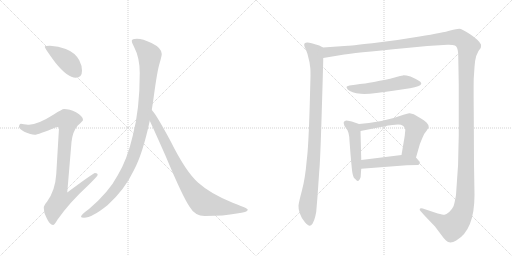
t = 0.00 s
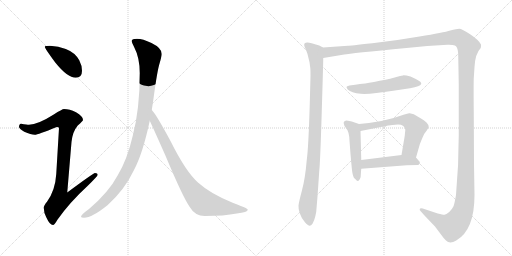
t = 1.82 s
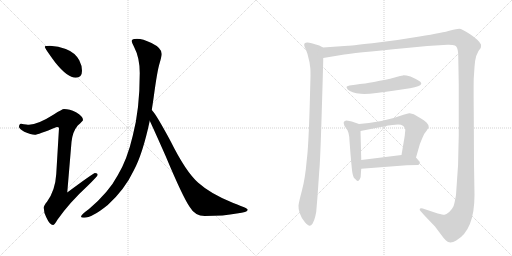
t = 3.64 s
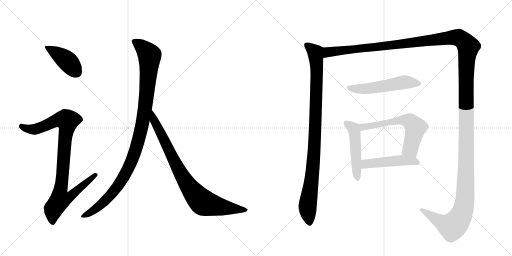
t = 5.46 s
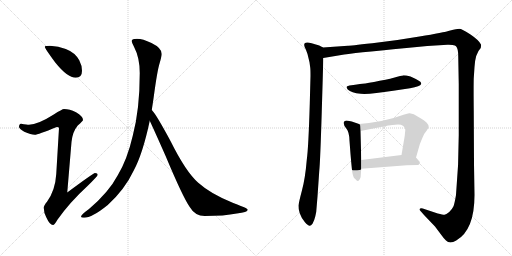
t = 7.28 s
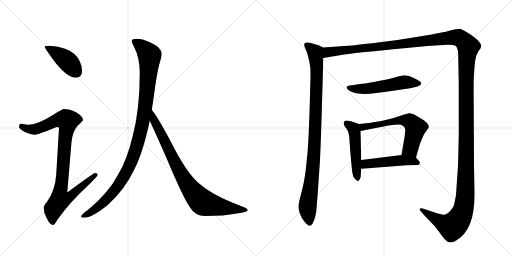
t = 9.10 s

The animated SVG that drew these frames (rendered in a browser with its animation timeline set to each time). Animation: 10 CSS @keyframes rules; one cycle of 9.10 s.

<svg version="1.1" viewBox="0 0 2048 1024" xmlns="http://www.w3.org/2000/svg">
  <g stroke="lightgray" stroke-dasharray="1,1" stroke-width="1" transform="scale(4, 4)">
    <line x1="0" y1="0" x2="256" y2="256"></line>
    <line x1="256" y1="0" x2="0" y2="256"></line>
    <line x1="128" y1="0" x2="128" y2="256"></line>
    <line x1="0" y1="128" x2="256" y2="128"></line>
    <line x1="256" y1="0" x2="512" y2="256"></line>
    <line x1="512" y1="0" x2="256" y2="256"></line>
    <line x1="384" y1="0" x2="384" y2="256"></line>
    <line x1="256" y1="128" x2="512" y2="128"></line>
  </g>
<g transform="scale(1, -1) translate(0, -850)">
   <style type="text/css">
    @keyframes keyframes0 {
      from {
       stroke: black;
       stroke-dashoffset: 416;
       stroke-width: 128;
       }
       58% {
       animation-timing-function: step-end;
       stroke: black;
       stroke-dashoffset: 0;
       stroke-width: 128;
       }
       to {
       stroke: black;
       stroke-width: 1024;
       }
       }
       #make-me-a-hanzi-animation-0 {
         animation: keyframes0 0.588542s both;
         animation-delay: 0.000000s;
         animation-timing-function: linear;
       }
    @keyframes keyframes1 {
      from {
       stroke: black;
       stroke-dashoffset: 936;
       stroke-width: 128;
       }
       75% {
       animation-timing-function: step-end;
       stroke: black;
       stroke-dashoffset: 0;
       stroke-width: 128;
       }
       to {
       stroke: black;
       stroke-width: 1024;
       }
       }
       #make-me-a-hanzi-animation-1 {
         animation: keyframes1 1.011719s both;
         animation-delay: 0.588542s;
         animation-timing-function: linear;
       }
    @keyframes keyframes2 {
      from {
       stroke: black;
       stroke-dashoffset: 1070;
       stroke-width: 128;
       }
       78% {
       animation-timing-function: step-end;
       stroke: black;
       stroke-dashoffset: 0;
       stroke-width: 128;
       }
       to {
       stroke: black;
       stroke-width: 1024;
       }
       }
       #make-me-a-hanzi-animation-2 {
         animation: keyframes2 1.120768s both;
         animation-delay: 1.600260s;
         animation-timing-function: linear;
       }
    @keyframes keyframes3 {
      from {
       stroke: black;
       stroke-dashoffset: 848;
       stroke-width: 128;
       }
       73% {
       animation-timing-function: step-end;
       stroke: black;
       stroke-dashoffset: 0;
       stroke-width: 128;
       }
       to {
       stroke: black;
       stroke-width: 1024;
       }
       }
       #make-me-a-hanzi-animation-3 {
         animation: keyframes3 0.940104s both;
         animation-delay: 2.721029s;
         animation-timing-function: linear;
       }
    @keyframes keyframes4 {
      from {
       stroke: black;
       stroke-dashoffset: 987;
       stroke-width: 128;
       }
       76% {
       animation-timing-function: step-end;
       stroke: black;
       stroke-dashoffset: 0;
       stroke-width: 128;
       }
       to {
       stroke: black;
       stroke-width: 1024;
       }
       }
       #make-me-a-hanzi-animation-4 {
         animation: keyframes4 1.053223s both;
         animation-delay: 3.661133s;
         animation-timing-function: linear;
       }
    @keyframes keyframes5 {
      from {
       stroke: black;
       stroke-dashoffset: 1730;
       stroke-width: 128;
       }
       85% {
       animation-timing-function: step-end;
       stroke: black;
       stroke-dashoffset: 0;
       stroke-width: 128;
       }
       to {
       stroke: black;
       stroke-width: 1024;
       }
       }
       #make-me-a-hanzi-animation-5 {
         animation: keyframes5 1.657878s both;
         animation-delay: 4.714355s;
         animation-timing-function: linear;
       }
    @keyframes keyframes6 {
      from {
       stroke: black;
       stroke-dashoffset: 542;
       stroke-width: 128;
       }
       64% {
       animation-timing-function: step-end;
       stroke: black;
       stroke-dashoffset: 0;
       stroke-width: 128;
       }
       to {
       stroke: black;
       stroke-width: 1024;
       }
       }
       #make-me-a-hanzi-animation-6 {
         animation: keyframes6 0.691081s both;
         animation-delay: 6.372233s;
         animation-timing-function: linear;
       }
    @keyframes keyframes7 {
      from {
       stroke: black;
       stroke-dashoffset: 493;
       stroke-width: 128;
       }
       62% {
       animation-timing-function: step-end;
       stroke: black;
       stroke-dashoffset: 0;
       stroke-width: 128;
       }
       to {
       stroke: black;
       stroke-width: 1024;
       }
       }
       #make-me-a-hanzi-animation-7 {
         animation: keyframes7 0.651204s both;
         animation-delay: 7.063314s;
         animation-timing-function: linear;
       }
    @keyframes keyframes8 {
      from {
       stroke: black;
       stroke-dashoffset: 608;
       stroke-width: 128;
       }
       66% {
       animation-timing-function: step-end;
       stroke: black;
       stroke-dashoffset: 0;
       stroke-width: 128;
       }
       to {
       stroke: black;
       stroke-width: 1024;
       }
       }
       #make-me-a-hanzi-animation-8 {
         animation: keyframes8 0.744792s both;
         animation-delay: 7.714518s;
         animation-timing-function: linear;
       }
    @keyframes keyframes9 {
      from {
       stroke: black;
       stroke-dashoffset: 481;
       stroke-width: 128;
       }
       61% {
       animation-timing-function: step-end;
       stroke: black;
       stroke-dashoffset: 0;
       stroke-width: 128;
       }
       to {
       stroke: black;
       stroke-width: 1024;
       }
       }
       #make-me-a-hanzi-animation-9 {
         animation: keyframes9 0.641439s both;
         animation-delay: 8.459310s;
         animation-timing-function: linear;
       }
</style>
<path d="M 200 667 Q 179 667 179 663 Q 179 657 221 600 Q 270 539 303 539 Q 328 539 328 567 Q 328 588 317 609 Q 300 640 263 654 Q 234 665 200 667 Z" fill="lightgray"></path> 
<path d="M 256 414 Q 249 414 215 392 Q 152 352 116 351 Q 109 351 84 355 Q 76 354 76 342 Q 76 336 97 323 Q 124 311 139 311 Q 151 311 227 342 Q 236 342 236 338 L 225 154 Q 221 88 188 43 Q 175 28 175 19 Q 175 0 185 -19 Q 199 -50 212 -50 Q 218 -50 229 -30 Q 278 40 350 106 Q 391 146 391 151 Q 391 158 380 158 Q 374 158 269 80 L 286 282 Q 290 323 311 348 Q 332 367 332 370 Q 332 385 304 401 Q 278 414 256 414 Z" fill="lightgray"></path> 
<path d="M 548 695 Q 527 695 527 686 Q 527 678 536 663 Q 559 619 559 558 Q 559 412 531 307 Q 509 212 471 149 Q 435 81 356 14 Q 324 -9 324 -17 Q 324 -21 336 -21 Q 368 -21 431 30 Q 499 92 535 168 Q 571 235 599 367 L 607 410 Q 611 435 615 463 Q 629 568 639 599 Q 647 627 647 634 Q 647 658 606 678 Q 571 695 548 695 Z" fill="lightgray"></path> 
<path d="M 599 367 Q 616 331 662 227 Q 732 60 759 22 Q 780 -14 819 -14 Q 897 -14 947 -4 Q 991 1 991 11 Q 991 17 933 38 Q 843 74 793 119 Q 743 163 682 286 Q 625 392 608 409 L 607 410 C 588 433 586 394 599 367 Z" fill="lightgray"></path> 
<path d="M 1292 660 L 1277 668 Q 1234 682 1229 680 Q 1222 680 1218 676 Q 1214 669 1223 653 L 1230 634 L 1238 601 L 1241 579 Q 1242 571 1242 546 L 1239 433 Q 1234 261 1227 210 Q 1221 138 1208 89 Q 1195 40 1194 28 Q 1193 15 1199 -3 Q 1205 -21 1219 -38 Q 1233 -54 1239 -53 Q 1244 -52 1250 -45 Q 1257 -33 1261 -16 Q 1265 2 1265 4 L 1270 64 L 1277 166 Q 1281 204 1287 403 Q 1293 601 1293 618 C 1294 648 1294 659 1292 660 Z" fill="lightgray"></path> 
<path d="M 1293 618 L 1377 632 Q 1400 637 1626 658 L 1709 666 L 1790 671 Q 1798 672 1810 670 Q 1822 668 1824 665 Q 1833 656 1833 624 L 1835 512 L 1835 310 Q 1835 189 1824 70 Q 1818 35 1814 25 Q 1809 14 1797 2 Q 1784 -8 1778 -9 Q 1771 -9 1751 -4 L 1691 16 Q 1680 18 1679 14 Q 1678 10 1682 6 L 1697 -11 L 1740 -56 L 1767 -92 Q 1776 -105 1784 -112 Q 1799 -127 1825 -112 Q 1898 -70 1898 70 L 1896 194 L 1895 404 Q 1894 506 1895 537 L 1898 582 Q 1901 636 1923 658 Q 1925 670 1924 672 Q 1916 689 1882 712 Q 1847 735 1837 735 Q 1827 735 1801 728 Q 1775 720 1678 704 Q 1580 687 1489 677 Q 1397 667 1392 667 L 1292 660 C 1262 658 1263 613 1293 618 Z" fill="lightgray"></path> 
<path d="M 1640 497 Q 1682 506 1684 513 Q 1686 514 1684 519 Q 1684 525 1642 544 Q 1622 549 1612 548.5 Q 1602 548 1585.5 542.5 Q 1569 537 1519 527 Q 1469 517 1450 515 Q 1431 513 1398 508 Q 1386 505 1386 502.5 Q 1386 500 1391 492 Q 1405 478 1443 475 Q 1481 472 1573 487 L 1640 497 Z" fill="lightgray"></path> 
<path d="M 1436 354 L 1407 364 L 1392 367 Q 1384 369 1379 366 Q 1373 362 1375 356 Q 1375 348 1386 335 Q 1397 322 1398 287 L 1402 234 Q 1408 164 1410 157 Q 1411 150 1415 140 Q 1418 137 1423 132 Q 1428 126 1432 126 Q 1435 126 1439 133 Q 1443 140 1443 146 Q 1443 151 1445 175 L 1445 210 L 1442 326 C 1441 352 1441 352 1436 354 Z" fill="lightgray"></path> 
<path d="M 1664 220 L 1679 272 Q 1680 276 1689 297 Q 1697 318 1707 328 L 1715 341 Q 1716 350 1706 360 Q 1695 370 1684 376 L 1655 393 L 1639 397 Q 1633 398 1614 391 Q 1540 363 1436 354 C 1406 351 1413 320 1442 326 L 1549 347 L 1551 348 L 1554 348 L 1570 350 L 1592 352 Q 1617 352 1621 332 L 1621 327 L 1620 318 L 1619 307 L 1606 230 C 1601 200 1656 191 1664 220 Z" fill="lightgray"></path> 
<path d="M 1445 175 L 1627 189 L 1673 190 Q 1685 198 1675 207 L 1664 220 C 1651 236 1636 234 1606 230 L 1445 210 C 1415 206 1415 173 1445 175 Z" fill="lightgray"></path> 
      <clipPath id="make-me-a-hanzi-clip-0">
      <path d="M 200 667 Q 179 667 179 663 Q 179 657 221 600 Q 270 539 303 539 Q 328 539 328 567 Q 328 588 317 609 Q 300 640 263 654 Q 234 665 200 667 Z" fill="lightgray"></path>
      </clipPath>
      <path clip-path="url(#make-me-a-hanzi-clip-0)" d="M 183 662 L 263 611 L 305 561 " fill="none" id="make-me-a-hanzi-animation-0" stroke-dasharray="288 576" stroke-linecap="round"></path>

      <clipPath id="make-me-a-hanzi-clip-1">
      <path d="M 256 414 Q 249 414 215 392 Q 152 352 116 351 Q 109 351 84 355 Q 76 354 76 342 Q 76 336 97 323 Q 124 311 139 311 Q 151 311 227 342 Q 236 342 236 338 L 225 154 Q 221 88 188 43 Q 175 28 175 19 Q 175 0 185 -19 Q 199 -50 212 -50 Q 218 -50 229 -30 Q 278 40 350 106 Q 391 146 391 151 Q 391 158 380 158 Q 374 158 269 80 L 286 282 Q 290 323 311 348 Q 332 367 332 370 Q 332 385 304 401 Q 278 414 256 414 Z" fill="lightgray"></path>
      </clipPath>
      <path clip-path="url(#make-me-a-hanzi-clip-1)" d="M 87 344 L 112 334 L 139 333 L 241 372 L 270 367 L 242 90 L 281 87 L 289 76 L 274 58 L 238 48 L 214 14 L 211 -40 " fill="none" id="make-me-a-hanzi-animation-1" stroke-dasharray="808 1616" stroke-linecap="round"></path>

      <clipPath id="make-me-a-hanzi-clip-2">
      <path d="M 548 695 Q 527 695 527 686 Q 527 678 536 663 Q 559 619 559 558 Q 559 412 531 307 Q 509 212 471 149 Q 435 81 356 14 Q 324 -9 324 -17 Q 324 -21 336 -21 Q 368 -21 431 30 Q 499 92 535 168 Q 571 235 599 367 L 607 410 Q 611 435 615 463 Q 629 568 639 599 Q 647 627 647 634 Q 647 658 606 678 Q 571 695 548 695 Z" fill="lightgray"></path>
      </clipPath>
      <path clip-path="url(#make-me-a-hanzi-clip-2)" d="M 537 683 L 572 660 L 598 624 L 581 421 L 552 280 L 521 194 L 473 108 L 411 37 L 331 -16 " fill="none" id="make-me-a-hanzi-animation-2" stroke-dasharray="942 1884" stroke-linecap="round"></path>

      <clipPath id="make-me-a-hanzi-clip-3">
      <path d="M 599 367 Q 616 331 662 227 Q 732 60 759 22 Q 780 -14 819 -14 Q 897 -14 947 -4 Q 991 1 991 11 Q 991 17 933 38 Q 843 74 793 119 Q 743 163 682 286 Q 625 392 608 409 L 607 410 C 588 433 586 394 599 367 Z" fill="lightgray"></path>
      </clipPath>
      <path clip-path="url(#make-me-a-hanzi-clip-3)" d="M 611 398 L 616 370 L 707 185 L 744 120 L 794 56 L 813 39 L 845 30 L 986 10 " fill="none" id="make-me-a-hanzi-animation-3" stroke-dasharray="720 1440" stroke-linecap="round"></path>

      <clipPath id="make-me-a-hanzi-clip-4">
      <path d="M 1292 660 L 1277 668 Q 1234 682 1229 680 Q 1222 680 1218 676 Q 1214 669 1223 653 L 1230 634 L 1238 601 L 1241 579 Q 1242 571 1242 546 L 1239 433 Q 1234 261 1227 210 Q 1221 138 1208 89 Q 1195 40 1194 28 Q 1193 15 1199 -3 Q 1205 -21 1219 -38 Q 1233 -54 1239 -53 Q 1244 -52 1250 -45 Q 1257 -33 1261 -16 Q 1265 2 1265 4 L 1270 64 L 1277 166 Q 1281 204 1287 403 Q 1293 601 1293 618 C 1294 648 1294 659 1292 660 Z" fill="lightgray"></path>
      </clipPath>
      <path clip-path="url(#make-me-a-hanzi-clip-4)" d="M 1226 671 L 1261 641 L 1267 577 L 1257 245 L 1230 22 L 1239 -41 " fill="none" id="make-me-a-hanzi-animation-4" stroke-dasharray="859 1718" stroke-linecap="round"></path>

      <clipPath id="make-me-a-hanzi-clip-5">
      <path d="M 1293 618 L 1377 632 Q 1400 637 1626 658 L 1709 666 L 1790 671 Q 1798 672 1810 670 Q 1822 668 1824 665 Q 1833 656 1833 624 L 1835 512 L 1835 310 Q 1835 189 1824 70 Q 1818 35 1814 25 Q 1809 14 1797 2 Q 1784 -8 1778 -9 Q 1771 -9 1751 -4 L 1691 16 Q 1680 18 1679 14 Q 1678 10 1682 6 L 1697 -11 L 1740 -56 L 1767 -92 Q 1776 -105 1784 -112 Q 1799 -127 1825 -112 Q 1898 -70 1898 70 L 1896 194 L 1895 404 Q 1894 506 1895 537 L 1898 582 Q 1901 636 1923 658 Q 1925 670 1924 672 Q 1916 689 1882 712 Q 1847 735 1837 735 Q 1827 735 1801 728 Q 1775 720 1678 704 Q 1580 687 1489 677 Q 1397 667 1392 667 L 1292 660 C 1262 658 1263 613 1293 618 Z" fill="lightgray"></path>
      </clipPath>
      <path clip-path="url(#make-me-a-hanzi-clip-5)" d="M 1299 625 L 1315 642 L 1611 672 L 1817 700 L 1842 695 L 1873 664 L 1864 534 L 1864 139 L 1861 60 L 1852 9 L 1835 -28 L 1809 -56 L 1770 -41 L 1686 12 " fill="none" id="make-me-a-hanzi-animation-5" stroke-dasharray="1602 3204" stroke-linecap="round"></path>

      <clipPath id="make-me-a-hanzi-clip-6">
      <path d="M 1640 497 Q 1682 506 1684 513 Q 1686 514 1684 519 Q 1684 525 1642 544 Q 1622 549 1612 548.5 Q 1602 548 1585.5 542.5 Q 1569 537 1519 527 Q 1469 517 1450 515 Q 1431 513 1398 508 Q 1386 505 1386 502.5 Q 1386 500 1391 492 Q 1405 478 1443 475 Q 1481 472 1573 487 L 1640 497 Z" fill="lightgray"></path>
      </clipPath>
      <path clip-path="url(#make-me-a-hanzi-clip-6)" d="M 1394 500 L 1436 494 L 1479 497 L 1610 521 L 1677 516 " fill="none" id="make-me-a-hanzi-animation-6" stroke-dasharray="414 828" stroke-linecap="round"></path>

      <clipPath id="make-me-a-hanzi-clip-7">
      <path d="M 1436 354 L 1407 364 L 1392 367 Q 1384 369 1379 366 Q 1373 362 1375 356 Q 1375 348 1386 335 Q 1397 322 1398 287 L 1402 234 Q 1408 164 1410 157 Q 1411 150 1415 140 Q 1418 137 1423 132 Q 1428 126 1432 126 Q 1435 126 1439 133 Q 1443 140 1443 146 Q 1443 151 1445 175 L 1445 210 L 1442 326 C 1441 352 1441 352 1436 354 Z" fill="lightgray"></path>
      </clipPath>
      <path clip-path="url(#make-me-a-hanzi-clip-7)" d="M 1386 357 L 1417 328 L 1431 134 " fill="none" id="make-me-a-hanzi-animation-7" stroke-dasharray="365 730" stroke-linecap="round"></path>

      <clipPath id="make-me-a-hanzi-clip-8">
      <path d="M 1664 220 L 1679 272 Q 1680 276 1689 297 Q 1697 318 1707 328 L 1715 341 Q 1716 350 1706 360 Q 1695 370 1684 376 L 1655 393 L 1639 397 Q 1633 398 1614 391 Q 1540 363 1436 354 C 1406 351 1413 320 1442 326 L 1549 347 L 1551 348 L 1554 348 L 1570 350 L 1592 352 Q 1617 352 1621 332 L 1621 327 L 1620 318 L 1619 307 L 1606 230 C 1601 200 1656 191 1664 220 Z" fill="lightgray"></path>
      </clipPath>
      <path clip-path="url(#make-me-a-hanzi-clip-8)" d="M 1445 349 L 1453 342 L 1586 367 L 1637 366 L 1662 336 L 1642 255 L 1615 236 " fill="none" id="make-me-a-hanzi-animation-8" stroke-dasharray="480 960" stroke-linecap="round"></path>

      <clipPath id="make-me-a-hanzi-clip-9">
      <path d="M 1445 175 L 1627 189 L 1673 190 Q 1685 198 1675 207 L 1664 220 C 1651 236 1636 234 1606 230 L 1445 210 C 1415 206 1415 173 1445 175 Z" fill="lightgray"></path>
      </clipPath>
      <path clip-path="url(#make-me-a-hanzi-clip-9)" d="M 1452 181 L 1466 194 L 1610 209 L 1654 206 L 1670 199 " fill="none" id="make-me-a-hanzi-animation-9" stroke-dasharray="353 706" stroke-linecap="round"></path>

</g>
</svg>
